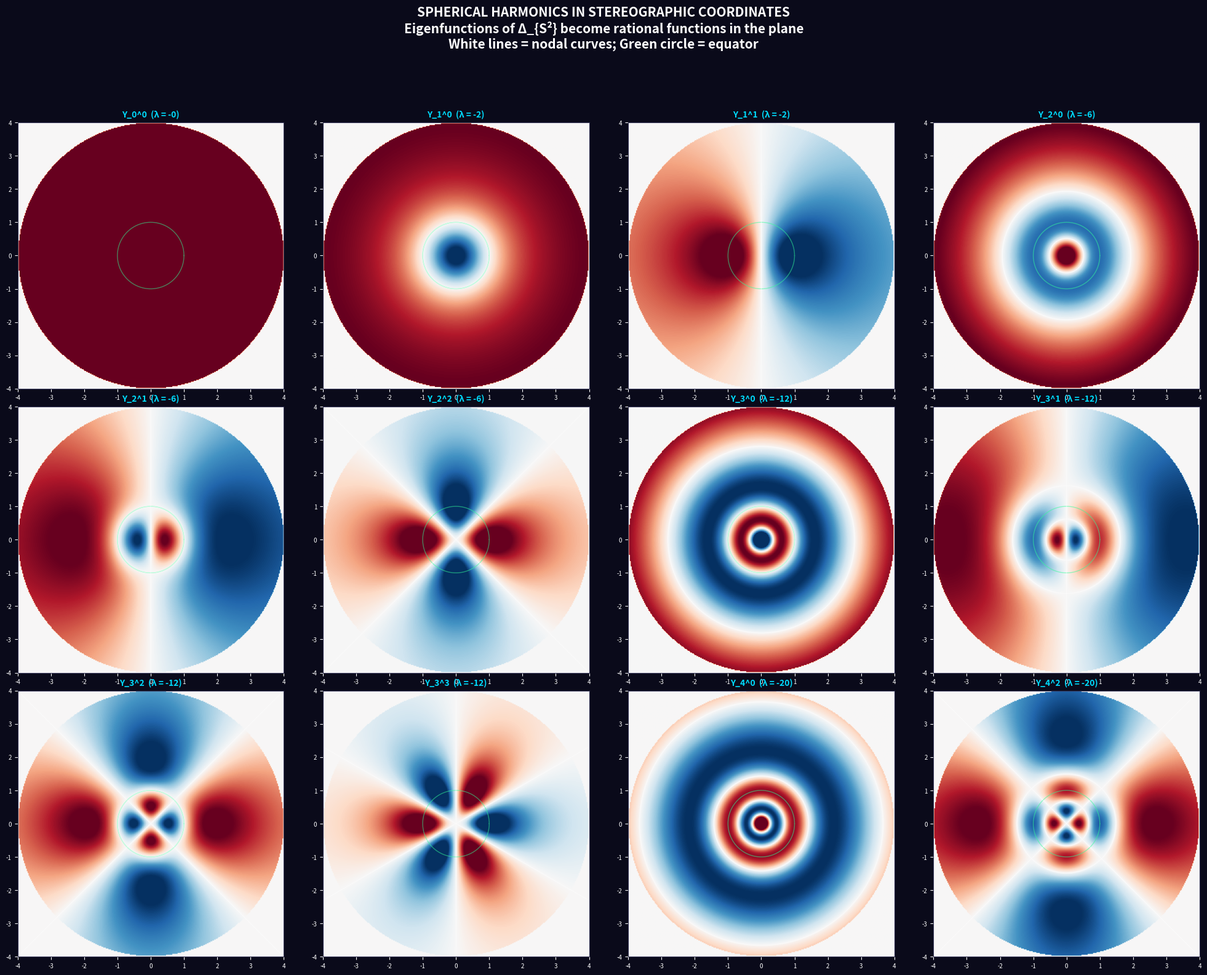

This figure's Python source: (Note: this script raises an exception after producing the figure.)
"""
Demo 4: Spectral Geometry Through the Stereographic Lens
=========================================================
Visualizes spherical harmonics in stereographic coordinates,
revealing how the Laplacian eigenfunctions on S² become
rational functions in the plane.

Oracle Ω + Oracle Σ's discovery: the stereographic spectral
decomposition transforms spherical harmonics Y_l^m into
rational functions with denominator (1+|y|²)^l.
"""

import numpy as np
import matplotlib.pyplot as plt
import matplotlib.gridspec as gridspec
from scipy.special import lpmv

# ─── Helper Functions ────────────────────────────────────────
def stereo_to_sphere(u, v):
    """Inverse stereographic: (u,v) → (θ,φ) on S²."""
    r2 = u**2 + v**2
    D = 1 + r2
    x = 2*u/D
    y = 2*v/D
    z = (D - 2)/D
    
    theta = np.arccos(np.clip(z, -1, 1))
    phi = np.arctan2(y, x)
    return theta, phi

def real_spherical_harmonic(l, m, theta, phi):
    """Manual implementation of real spherical harmonics."""
    from scipy.special import lpmv
    from math import factorial
    # Normalization
    norm = np.sqrt((2*l+1)/(4*np.pi) * factorial(l-abs(m))/factorial(l+abs(m)))
    P = lpmv(abs(m), l, np.cos(theta))
    if m > 0:
        return norm * P * np.cos(m * phi) * np.sqrt(2)
    elif m < 0:
        return norm * P * np.sin(abs(m) * phi) * np.sqrt(2)
    else:
        return norm * P

def spherical_harmonic_stereo(l, m, u, v):
    """Evaluate Y_l^m in stereographic coordinates."""
    theta, phi = stereo_to_sphere(u, v)
    return real_spherical_harmonic(l, m, theta, phi)

def conformal_weight(u, v, l):
    """Conformal weight factor for degree l harmonic."""
    r2 = u**2 + v**2
    return (2 / (1 + r2))**l

# ─── Figure ──────────────────────────────────────────────────
fig = plt.figure(figsize=(20, 16), facecolor='#0a0a1a')

# Show Y_l^m for various (l,m) in stereographic coordinates
harmonics = [(0,0), (1,0), (1,1), (2,0), (2,1), (2,2),
             (3,0), (3,1), (3,2), (3,3), (4,0), (4,2)]

L = 4
res = 300
u = np.linspace(-L, L, res)
v = np.linspace(-L, L, res)
U, V = np.meshgrid(u, v)

for idx, (l, m) in enumerate(harmonics):
    ax = fig.add_subplot(3, 4, idx+1, facecolor='#0a0a1a')
    
    Y = spherical_harmonic_stereo(l, m, U, V)
    
    # Apply conformal weighting for visualization
    # (raw harmonics diverge near north pole in stereo coords)
    mask = U**2 + V**2 < L**2
    Y_display = Y * mask
    
    vmax = np.percentile(np.abs(Y_display[mask]), 95)
    if vmax < 1e-10:
        vmax = 1.0
    
    im = ax.imshow(Y_display, extent=[-L, L, -L, L], cmap='RdBu_r',
                   origin='lower', vmin=-vmax, vmax=vmax)
    
    # Draw unit circle
    theta_c = np.linspace(0, 2*np.pi, 200)
    ax.plot(np.cos(theta_c), np.sin(theta_c), color='#33ff99', linewidth=1, alpha=0.5)
    
    # Nodal lines (where Y = 0)
    ax.contour(U, V, Y, levels=[0], colors=['#ffffff'], linewidths=0.8, alpha=0.5)
    
    ax.set_xlim(-L, L)
    ax.set_ylim(-L, L)
    ax.set_aspect('equal')
    ax.set_title(f'Y_{l}^{m}  (λ = -{l*(l+1)})', color='#00ddff', fontsize=10, fontweight='bold')
    ax.tick_params(colors='white', labelsize=7)
    for spine in ax.spines.values():
        spine.set_color('#333355')

fig.suptitle('SPHERICAL HARMONICS IN STEREOGRAPHIC COORDINATES\n'
             'Eigenfunctions of Δ_{S²} become rational functions in the plane\n'
             'White lines = nodal curves; Green circle = equator',
             color='white', fontsize=15, fontweight='bold', y=0.98)

plt.tight_layout(rect=[0, 0, 1, 0.93])
plt.savefig('/workspace/request-project/Stereographic/InverseNDim/demos/demo4_spectral_harmonics.png',
            dpi=150, bbox_inches='tight', facecolor='#0a0a1a')
plt.close()
print("✅ Demo 4: Spectral Harmonics — saved!")
